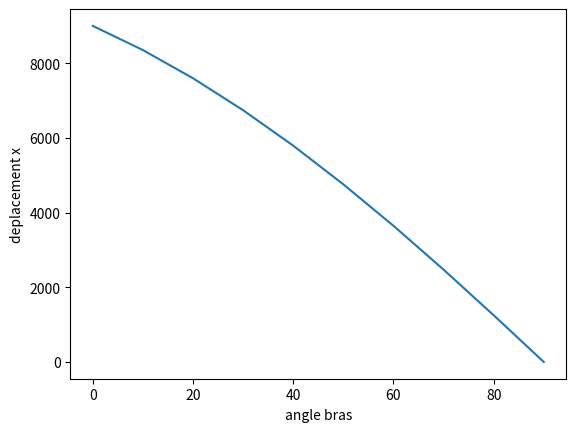

The script that saved this image: (Note: this script raises an exception after producing the figure.)
import matplotlib.pyplot as plt
import numpy as np

a=70
b=80
c=80
xinit=70
pas=4
x=np.linspace(90,0,10)
plt.plot(x,360*(np.sqrt(a**2+b**2+c**2+2*c*(a*np.cos(x*np.pi/180)-b*np.sin(x*np.pi/180)))-xinit)/pas)
plt.ylabel('deplacement x')
plt.xlabel('angle bras')

def lecture(fichier):

    f = open(fichier, 'r')
    t = []
    d = []
    for ligne in f:
         champs = ligne.split(',')
         t.append(int(champs[0].strip()))
         d.append(int(champs[1].strip()))
    return t, d
    
t, d = lecture("mesures.csv")   
plt.plot(t,d)
plt.show()
